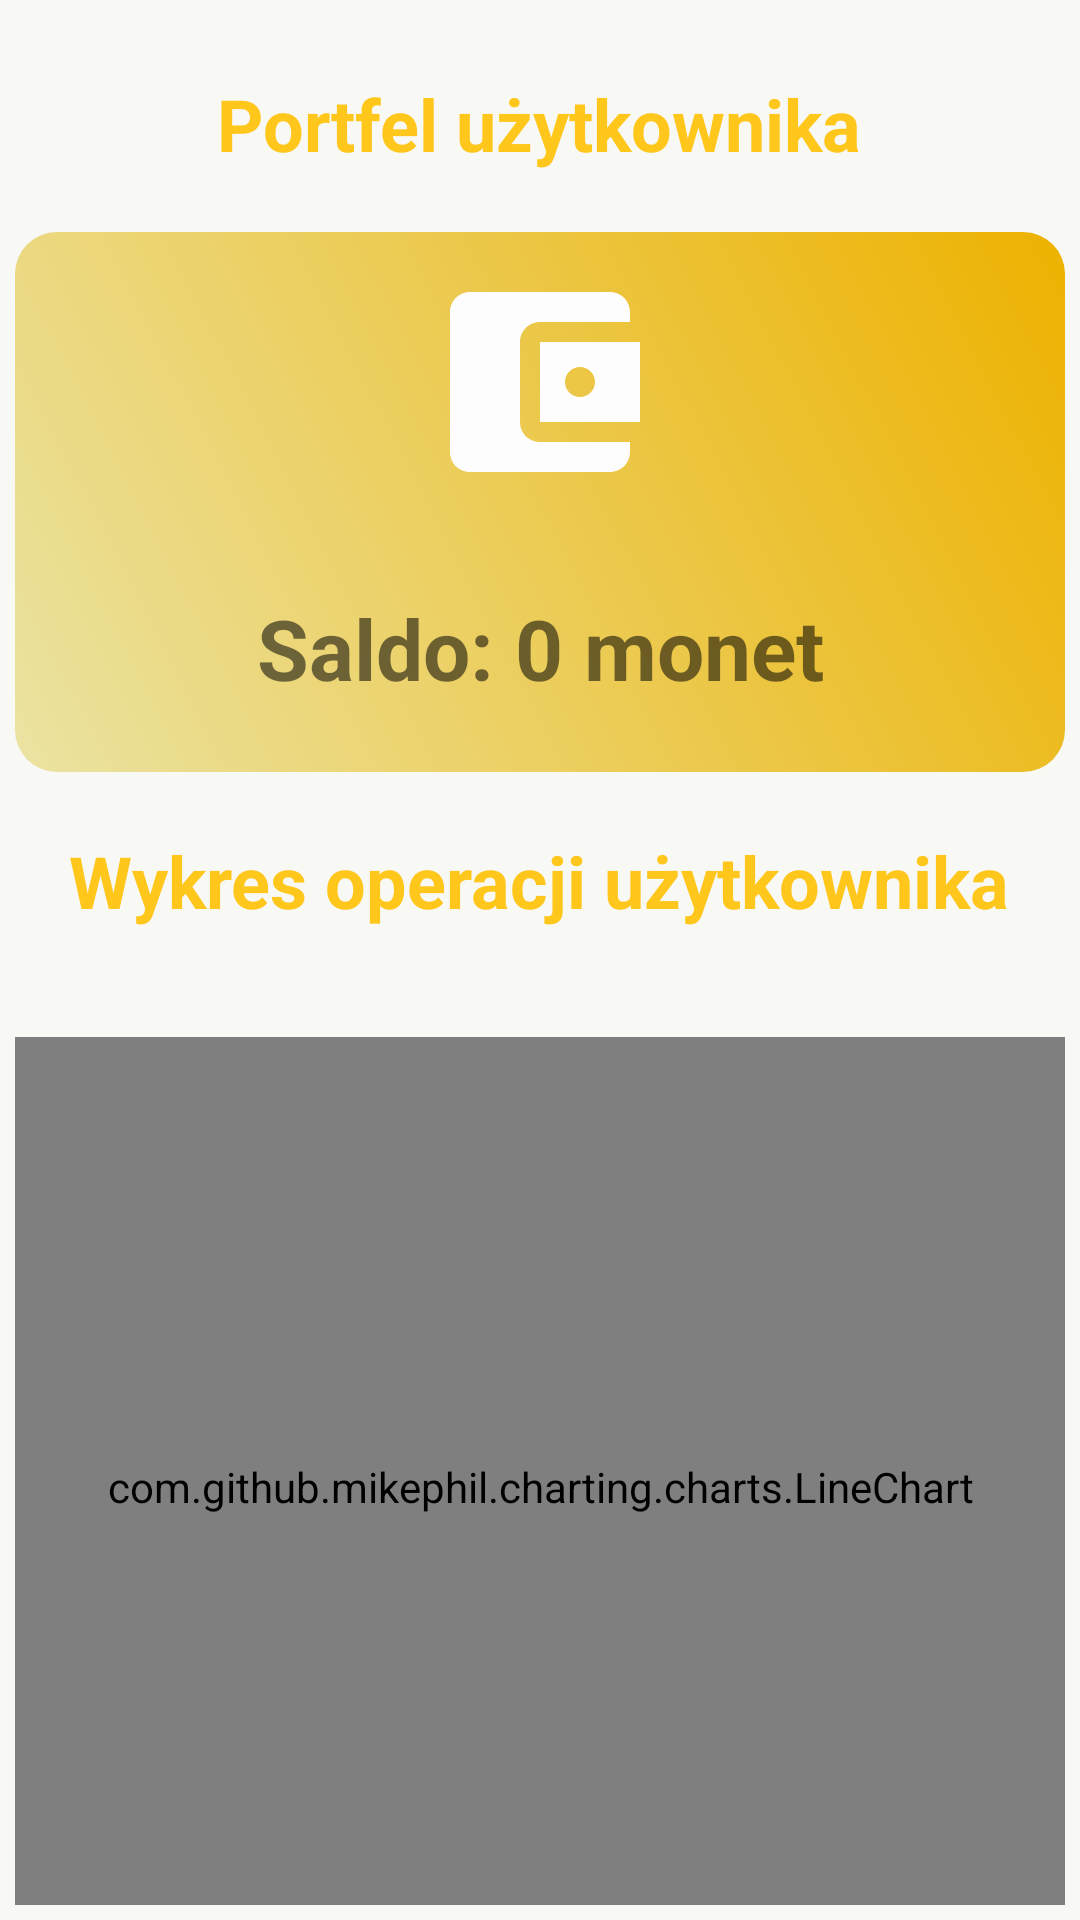

Produce the Android XML layout that renders to this screen, including the resource entries it uses.
<!-- AndroidManifest.xml: application theme Base.Theme.Invest_app -->
<!-- res/layout/activity_portfel.xml -->
<?xml version="1.0" encoding="utf-8"?>

<LinearLayout
    xmlns:android="http://schemas.android.com/apk/res/android"
    xmlns:app="http://schemas.android.com/apk/res-auto"
    xmlns:tools="http://schemas.android.com/tools"
    android:layout_width="match_parent"
    android:layout_height="match_parent"
    android:orientation="vertical"
    android:padding="5dp"
    android:background="#F8F8F5">

    <TextView
        android:padding="10dp"
        android:layout_width="wrap_content"
        android:layout_height="wrap_content"
        android:text="@string/wallet_user"
        android:layout_gravity="center"
        android:textSize="24sp"
        android:textStyle="bold"
        android:layout_marginBottom="10dp"
        android:layout_marginTop="10dp"
        android:textColor="#FFC61B"/>

    <androidx.constraintlayout.widget.ConstraintLayout
        android:id="@+id/consLayout"
        android:layout_width="match_parent"
        android:layout_height="180dp"
        android:background="@drawable/btn">

        <ImageView
            android:padding="10dp"
            android:id="@+id/yourImageView"
            android:layout_width="match_parent"
            android:layout_height="100dp"
            android:src="@drawable/wallet"
            app:layout_constraintTop_toTopOf="parent"
            app:layout_constraintStart_toStartOf="parent"
            app:layout_constraintEnd_toEndOf="parent"
            android:importantForAccessibility="no" />

        <TextView
            android:id="@+id/walletBalance"
            android:layout_width="wrap_content"
            android:layout_height="wrap_content"
            android:layout_gravity="center"
            android:text="@string/saldo"
            android:textSize="28sp"
            android:textStyle="bold"
            android:layout_marginTop="20dp"
            app:layout_constraintTop_toBottomOf="@+id/yourImageView"
            app:layout_constraintStart_toStartOf="parent"
            app:layout_constraintEnd_toEndOf="parent" />

    </androidx.constraintlayout.widget.ConstraintLayout>
    <TextView
        android:padding="10dp"
        android:layout_width="wrap_content"
        android:layout_height="wrap_content"
        android:text="@string/chart_user"
        android:layout_gravity="center"
        android:layout_marginTop="10dp"
        android:textSize="24sp"
        android:textStyle="bold"
        android:layout_marginBottom="16dp"
        android:textColor="#FFC61B"/>
    <com.github.mikephil.charting.charts.LineChart
        android:layout_marginTop="10dp"
        android:id="@+id/coinChart"
        android:layout_width="match_parent"
        android:layout_height="300dp"
        android:layout_marginBottom="16dp" />
</LinearLayout>
<!-- resources referenced by this layout -->
<resources>
  <!-- drawable btn (drawable) -->
  <?xml version="1.0" encoding="utf-8"?>
  
  <shape xmlns:android="http://schemas.android.com/apk/res/android"
      android:shape="rectangle" >
  <corners
      android:radius="14dp"/>
      <gradient
          android:angle="45"
          android:startColor="#EBE3A3"
          android:endColor="#EDB200"/>
  </shape>
  <!-- drawable wallet (drawable) -->
  <vector android:height="64dp" android:tint="#FDFDFD"
      android:viewportHeight="24" android:viewportWidth="24"
      android:width="64dp" xmlns:android="http://schemas.android.com/apk/res/android">
      <path android:fillColor="@android:color/white" android:pathData="M21,18v1c0,1.1 -0.9,2 -2,2L5,21c-1.11,0 -2,-0.9 -2,-2L3,5c0,-1.1 0.89,-2 2,-2h14c1.1,0 2,0.9 2,2v1h-9c-1.11,0 -2,0.9 -2,2v8c0,1.1 0.89,2 2,2h9zM12,16h10L22,8L12,8v8zM16,13.5c-0.83,0 -1.5,-0.67 -1.5,-1.5s0.67,-1.5 1.5,-1.5 1.5,0.67 1.5,1.5 -0.67,1.5 -1.5,1.5z"/>
  </vector>
  <string name="chart_user">Wykres operacji użytkownika</string>
  <string name="saldo">Saldo: 0 monet</string>
  <string name="wallet_user">Portfel użytkownika</string>
  <style name="Base.Theme.Invest_app" parent="Theme.AppCompat.Light.NoActionBar">
          <item name="colorPrimary">@color/colorPrimary</item>
          <item name="colorPrimaryDark">@color/colorAccent</item>
          <item name="colorAccent">@color/colorAccent</item>
      </style>
  <color name="colorPrimary">#CFAE49</color>
  <color name="colorAccent">#FFC518</color>
</resources>
